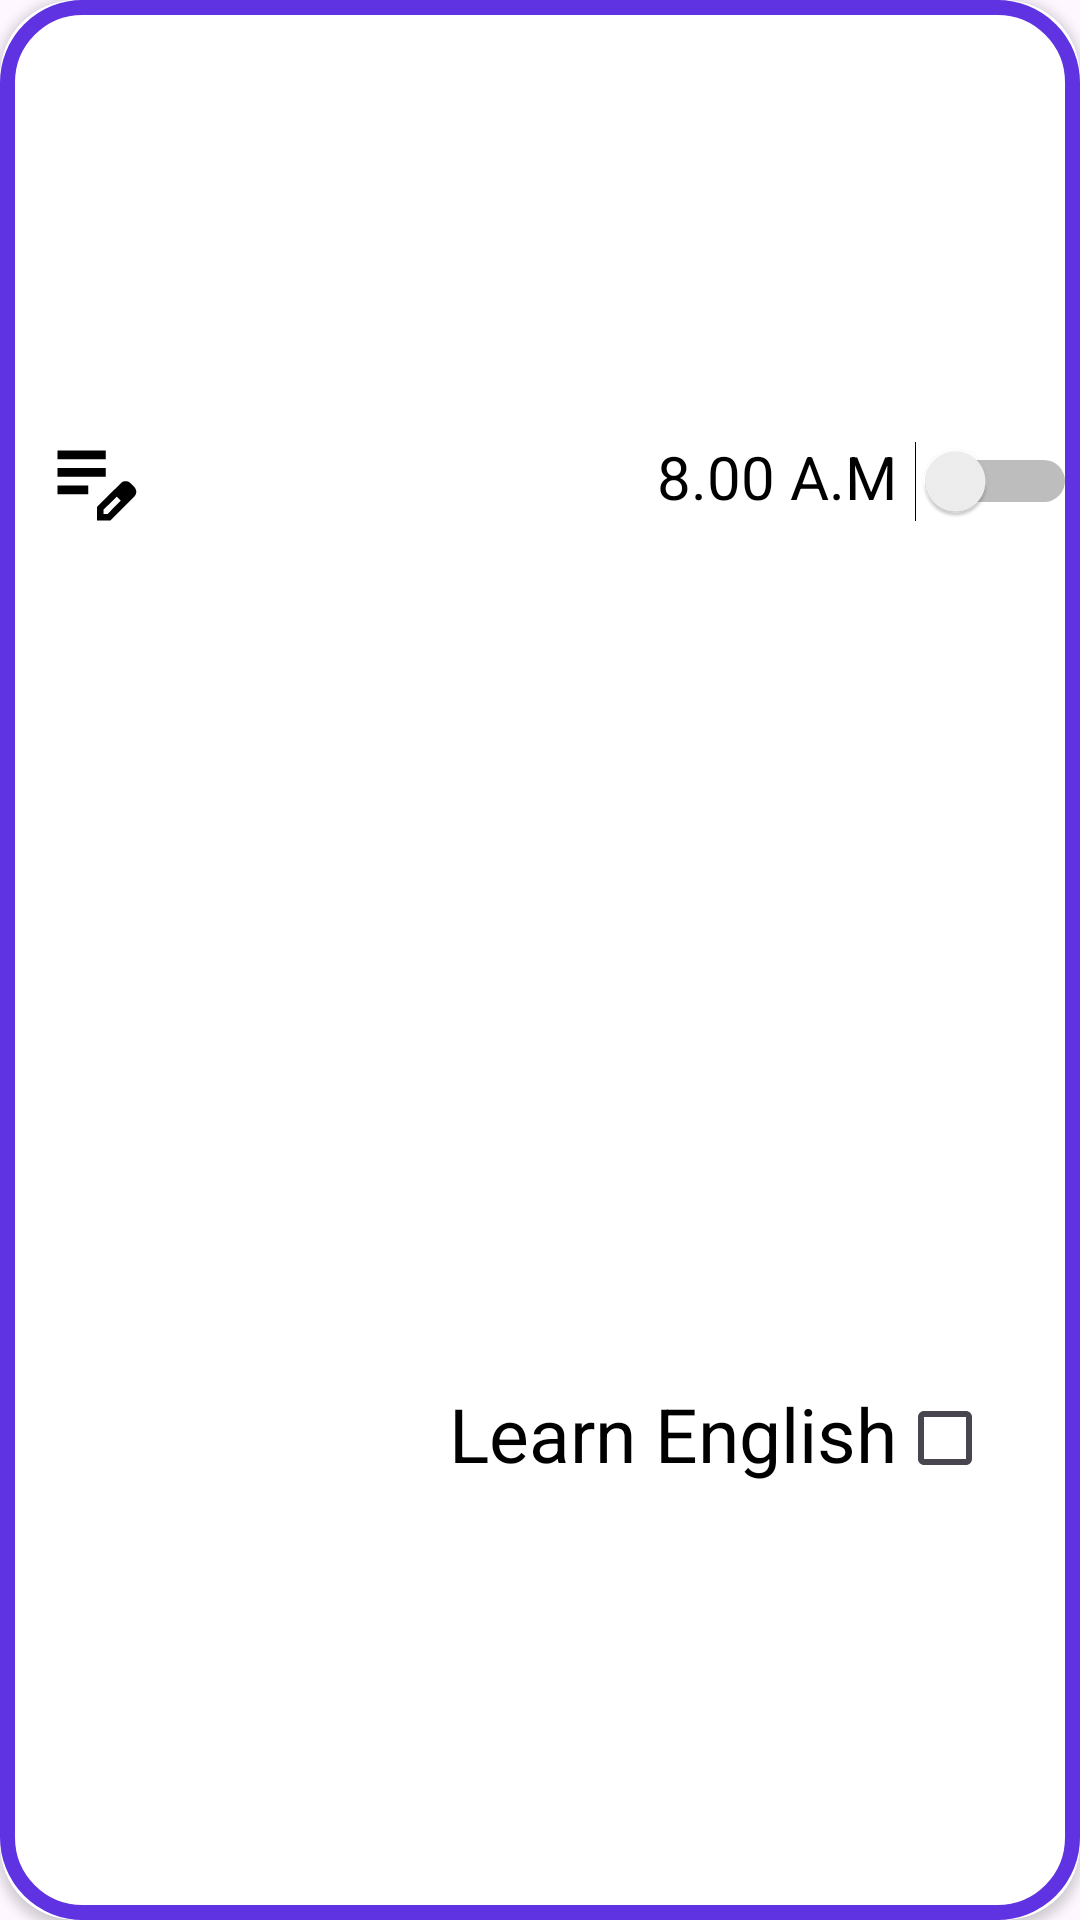

Android layout source for this screen:
<!-- AndroidManifest.xml: application theme Base.Theme.ToDoList -->
<!-- res/layout/note_layout.xml -->
<?xml version="1.0" encoding="utf-8"?>

<androidx.cardview.widget.CardView xmlns:android="http://schemas.android.com/apk/res/android"
    xmlns:app="http://schemas.android.com/apk/res-auto"
    xmlns:tools="http://schemas.android.com/tools"
    app:cardCornerRadius="25sp"
    android:elevation="10dp"
    android:layout_margin="5dp"
    android:layout_width="match_parent"
    android:layout_height="100dp">

    <androidx.constraintlayout.widget.ConstraintLayout
        android:background="@drawable/shape"
        android:layout_width="match_parent"
        android:layout_height="match_parent">

        <LinearLayout
            android:id="@+id/linearLayout"
            android:layout_width="60dp"
            android:layout_height="match_parent"
            android:layout_gravity="left"
            android:gravity="center_horizontal"
            android:orientation="vertical"
            app:layout_constraintBottom_toBottomOf="parent"
            app:layout_constraintLeft_toLeftOf="parent"
            app:layout_constraintTop_toTopOf="parent"
            tools:ignore="MissingConstraints">

            <ImageView
                android:id="@+id/edit"
                android:layout_width="35dp"
                android:layout_height="35dp"
                android:layout_weight="1"
                android:src="@drawable/editnote" />

            <ImageView
                android:id="@+id/delete"
                android:layout_width="30dp"
                android:layout_height="30dp"
                android:layout_weight="1"
                android:src="@drawable/delete" />

        </LinearLayout>

        <LinearLayout
            android:orientation="vertical"
            android:layout_width="0dp"
            android:layout_height="match_parent"
            app:layout_constraintBottom_toBottomOf="parent"
            app:layout_constraintRight_toLeftOf="@+id/linearLayout2"
            app:layout_constraintLeft_toRightOf="@+id/linearLayout"
            app:layout_constraintTop_toTopOf="parent"
            tools:ignore="MissingConstraints">

            <TextView
                android:id="@+id/time"
                android:textSize="20sp"
                android:textColor="@color/black"
                android:text="8.00 A.M"
                android:gravity="right|center"
                android:layout_weight="1"
                android:layout_width="match_parent"
                android:layout_height="wrap_content"/>

            <TextView
                android:id="@+id/title"
                android:textSize="25sp"
                android:textColor="@color/black"
                android:text="Learn English"
                android:gravity="right|center"
                android:layout_weight="1"
                android:layout_width="match_parent"
                android:layout_height="wrap_content"/>

        </LinearLayout>

        <LinearLayout
            android:gravity="center"
            android:id="@+id/linearLayout2"
            android:layout_width="60dp"
            android:layout_height="match_parent"
            android:orientation="vertical"
            app:layout_constraintBottom_toBottomOf="parent"
            app:layout_constraintRight_toRightOf="parent"
            app:layout_constraintTop_toTopOf="parent"
            tools:ignore="MissingConstraints">

            <Switch
                android:id="@+id/notification"
                android:layout_gravity="right"
                android:layout_weight="1"
                android:layout_width="match_parent"
                android:layout_height="match_parent"
                android:checked="false"
                tools:ignore="UseSwitchCompatOrMaterialXml" />

            <CheckBox
                android:id="@+id/checkbox"
                android:layout_gravity="right"
                android:layout_weight="1"
                android:layout_width="match_parent"
                android:layout_height="match_parent"/>

        </LinearLayout>

    </androidx.constraintlayout.widget.ConstraintLayout>

</androidx.cardview.widget.CardView>
<!-- resources referenced by this layout -->
<resources>
  <color name="black">#FF000000</color>
  <!-- drawable editnote (drawable) -->
  <vector xmlns:android="http://schemas.android.com/apk/res/android"
      android:width="24dp"
      android:height="24dp"
      android:viewportWidth="960"
      android:viewportHeight="960"
      android:tint="@color/black">
    <path
        android:fillColor="@color/black"
        android:pathData="M160,560L160,480L440,480L440,560L160,560ZM160,400L160,320L600,320L600,400L160,400ZM160,240L160,160L600,160L600,240L160,240ZM520,800L520,677L741,457Q750,448 761,444Q772,440 783,440Q795,440 806,444.5Q817,449 826,458L863,495Q871,504 875.5,515Q880,526 880,537Q880,548 876,559.5Q872,571 863,580L643,800L520,800ZM820,537L820,537L783,500L783,500L820,537ZM580,740L618,740L739,618L721,599L702,581L580,702L580,740ZM721,599L702,581L702,581L739,618L739,618L721,599Z"/>
  </vector>
  <!-- drawable shape (drawable) -->
  <shape xmlns:android="http://schemas.android.com/apk/res/android">
  
      <solid android:color="@color/white"/>
  
      <stroke android:width="5dp"
          android:color="@color/colorPrimary"
          />
  
      <padding android:left="1dp"
          android:top="1dp"
          android:right="1dp"
          android:bottom="1dp"
          />
  
      <corners android:radius="25dp" />
  </shape>
  <style name="Base.Theme.ToDoList" parent="Theme.Material3.DayNight.NoActionBar">
          <item name="colorPrimary">@color/colorPrimary</item>
          <item name="colorPrimaryVariant">@color/colorPrimary</item>
          <item name="colorAccent">@color/colorPrimary</item>
      </style>
  <color name="white">#FFFFFFFF</color>
  <color name="colorPrimary">#5F33E1</color>
</resources>
